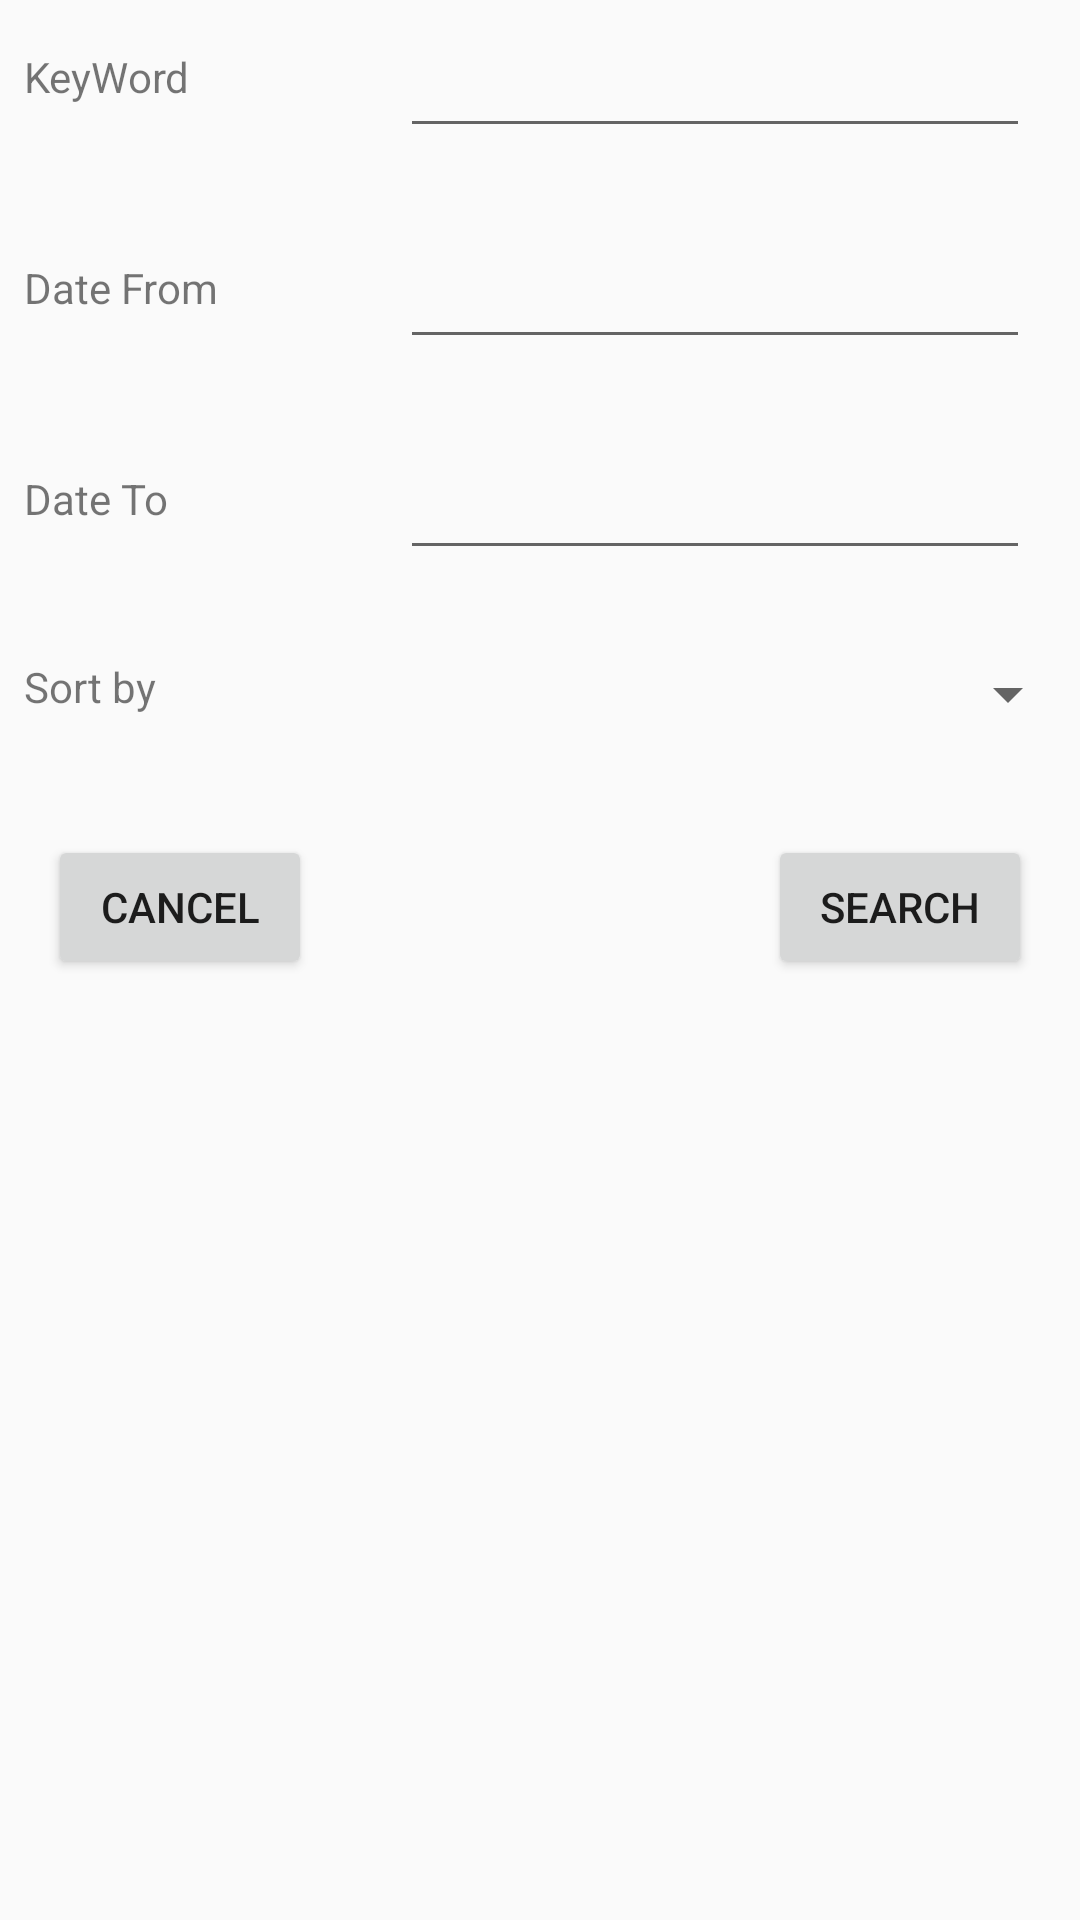

Here is an Android app screen rendered from its layout file. Give the layout XML and the strings, colors and styles it references.
<!-- AndroidManifest.xml: application theme AppTheme -->
<!-- res/layout/search_dialog.xml -->
<?xml version="1.0" encoding="utf-8"?>
<android.support.constraint.ConstraintLayout
    xmlns:android="http://schemas.android.com/apk/res/android"
    xmlns:app="http://schemas.android.com/apk/res-auto"
    xmlns:tools="http://schemas.android.com/tools"
    android:layout_width="match_parent"
    android:layout_height="match_parent">

    <EditText
        android:id="@+id/key_word"
        android:layout_width="wrap_content"
        android:layout_height="wrap_content"
        android:layout_marginStart="16dp"
        android:layout_marginTop="8dp"
        android:ems="10"
        android:inputType="textPersonName"
        app:layout_constraintEnd_toEndOf="parent"
        app:layout_constraintStart_toEndOf="@+id/guideline2"
        app:layout_constraintTop_toTopOf="parent" />

    <TextView
        android:id="@+id/textView4"
        android:layout_width="wrap_content"
        android:layout_height="wrap_content"
        android:layout_marginStart="8dp"
        android:layout_marginTop="16dp"
        android:text="@string/keyword"
        app:layout_constraintStart_toStartOf="parent"
        app:layout_constraintTop_toTopOf="parent" />

    <android.support.constraint.Guideline
        android:id="@+id/guideline"
        android:layout_width="wrap_content"
        android:layout_height="wrap_content"
        android:orientation="horizontal"
        app:layout_constraintGuide_percent="0.11" />

    <EditText
        android:id="@+id/date_from"
        android:layout_width="wrap_content"
        android:layout_height="wrap_content"
        android:layout_marginStart="16dp"
        android:layout_marginTop="8dp"
        android:ems="10"
        android:focusable="false"
        android:inputType="date"
        app:layout_constraintEnd_toEndOf="parent"
        app:layout_constraintStart_toEndOf="@+id/guideline2"
        app:layout_constraintTop_toBottomOf="@+id/guideline" />

    <TextView
        android:id="@+id/textView6"
        android:layout_width="wrap_content"
        android:layout_height="wrap_content"
        android:layout_marginStart="8dp"
        android:layout_marginTop="16dp"
        android:text="Date From"
        app:layout_constraintStart_toStartOf="parent"
        app:layout_constraintTop_toBottomOf="@+id/guideline" />

    <android.support.constraint.Guideline
        android:id="@+id/guideline2"
        android:layout_width="wrap_content"
        android:layout_height="wrap_content"
        android:orientation="vertical"
        app:layout_constraintGuide_percent="0.28" />

    <android.support.constraint.Guideline
        android:id="@+id/guideline3"
        android:layout_width="wrap_content"
        android:layout_height="wrap_content"
        android:orientation="horizontal"
        app:layout_constraintGuide_percent="0.22" />

    <EditText
        android:id="@+id/date_to"
        android:layout_width="wrap_content"
        android:layout_height="wrap_content"
        android:layout_marginStart="16dp"
        android:layout_marginTop="8dp"
        android:ems="10"
        android:inputType="date"
        android:focusable="false"
        app:layout_constraintEnd_toEndOf="parent"
        app:layout_constraintStart_toEndOf="@+id/guideline2"
        app:layout_constraintTop_toBottomOf="@+id/guideline3" />

    <TextView
        android:id="@+id/textView7"
        android:layout_width="wrap_content"
        android:layout_height="wrap_content"
        android:layout_marginStart="8dp"
        android:layout_marginTop="16dp"
        android:text="Date To"
        app:layout_constraintStart_toStartOf="parent"
        app:layout_constraintTop_toBottomOf="@+id/guideline3" />

    <android.support.constraint.Guideline
        android:id="@+id/guideline4"
        android:layout_width="wrap_content"
        android:layout_height="wrap_content"
        android:orientation="horizontal"
        app:layout_constraintGuide_percent="0.33" />

    <Spinner
        android:id="@+id/sort_by"
        android:layout_width="0dp"
        android:layout_height="wrap_content"
        android:layout_marginStart="16dp"
        android:layout_marginTop="8dp"
        app:layout_constraintEnd_toEndOf="parent"
        app:layout_constraintStart_toStartOf="@+id/guideline2"
        app:layout_constraintTop_toBottomOf="@+id/guideline4" />

    <TextView
        android:id="@+id/textView8"
        android:layout_width="wrap_content"
        android:layout_height="wrap_content"
        android:layout_marginStart="8dp"
        android:layout_marginTop="8dp"
        android:text="Sort by"
        app:layout_constraintStart_toStartOf="parent"
        app:layout_constraintTop_toBottomOf="@+id/guideline4" />

    <Button
        android:id="@+id/cancel_btn"
        android:layout_width="wrap_content"
        android:layout_height="wrap_content"
        android:layout_marginStart="16dp"
        android:layout_marginTop="16dp"
        android:text="@string/cancel"
        app:layout_constraintStart_toStartOf="parent"
        app:layout_constraintTop_toBottomOf="@+id/guideline5" />

    <Button
        android:id="@+id/search_btn"
        android:layout_width="wrap_content"
        android:layout_height="wrap_content"
        android:layout_marginTop="16dp"
        android:layout_marginEnd="16dp"
        android:text="@string/search"
        app:layout_constraintEnd_toEndOf="parent"
        app:layout_constraintTop_toBottomOf="@+id/guideline5" />

    <android.support.constraint.Guideline
        android:id="@+id/guideline5"
        android:layout_width="wrap_content"
        android:layout_height="wrap_content"
        android:orientation="horizontal"
        app:layout_constraintGuide_percent="0.41" />
</android.support.constraint.ConstraintLayout>
<!-- resources referenced by this layout -->
<resources>
  <string name="cancel">Cancel</string>
  <string name="keyword">KeyWord</string>
  <string name="search">Search</string>
  <style name="AppTheme" parent="Theme.AppCompat.Light.DarkActionBar">
          
          <item name="colorPrimary">@color/colorPrimary</item>
          <item name="colorPrimaryDark">@color/colorPrimaryDark</item>
          <item name="colorAccent">@color/colorAccent</item>
      </style>
  <color name="colorPrimary">#008577</color>
  <color name="colorPrimaryDark">#00574B</color>
  <color name="colorAccent">#D81B60</color>
</resources>
